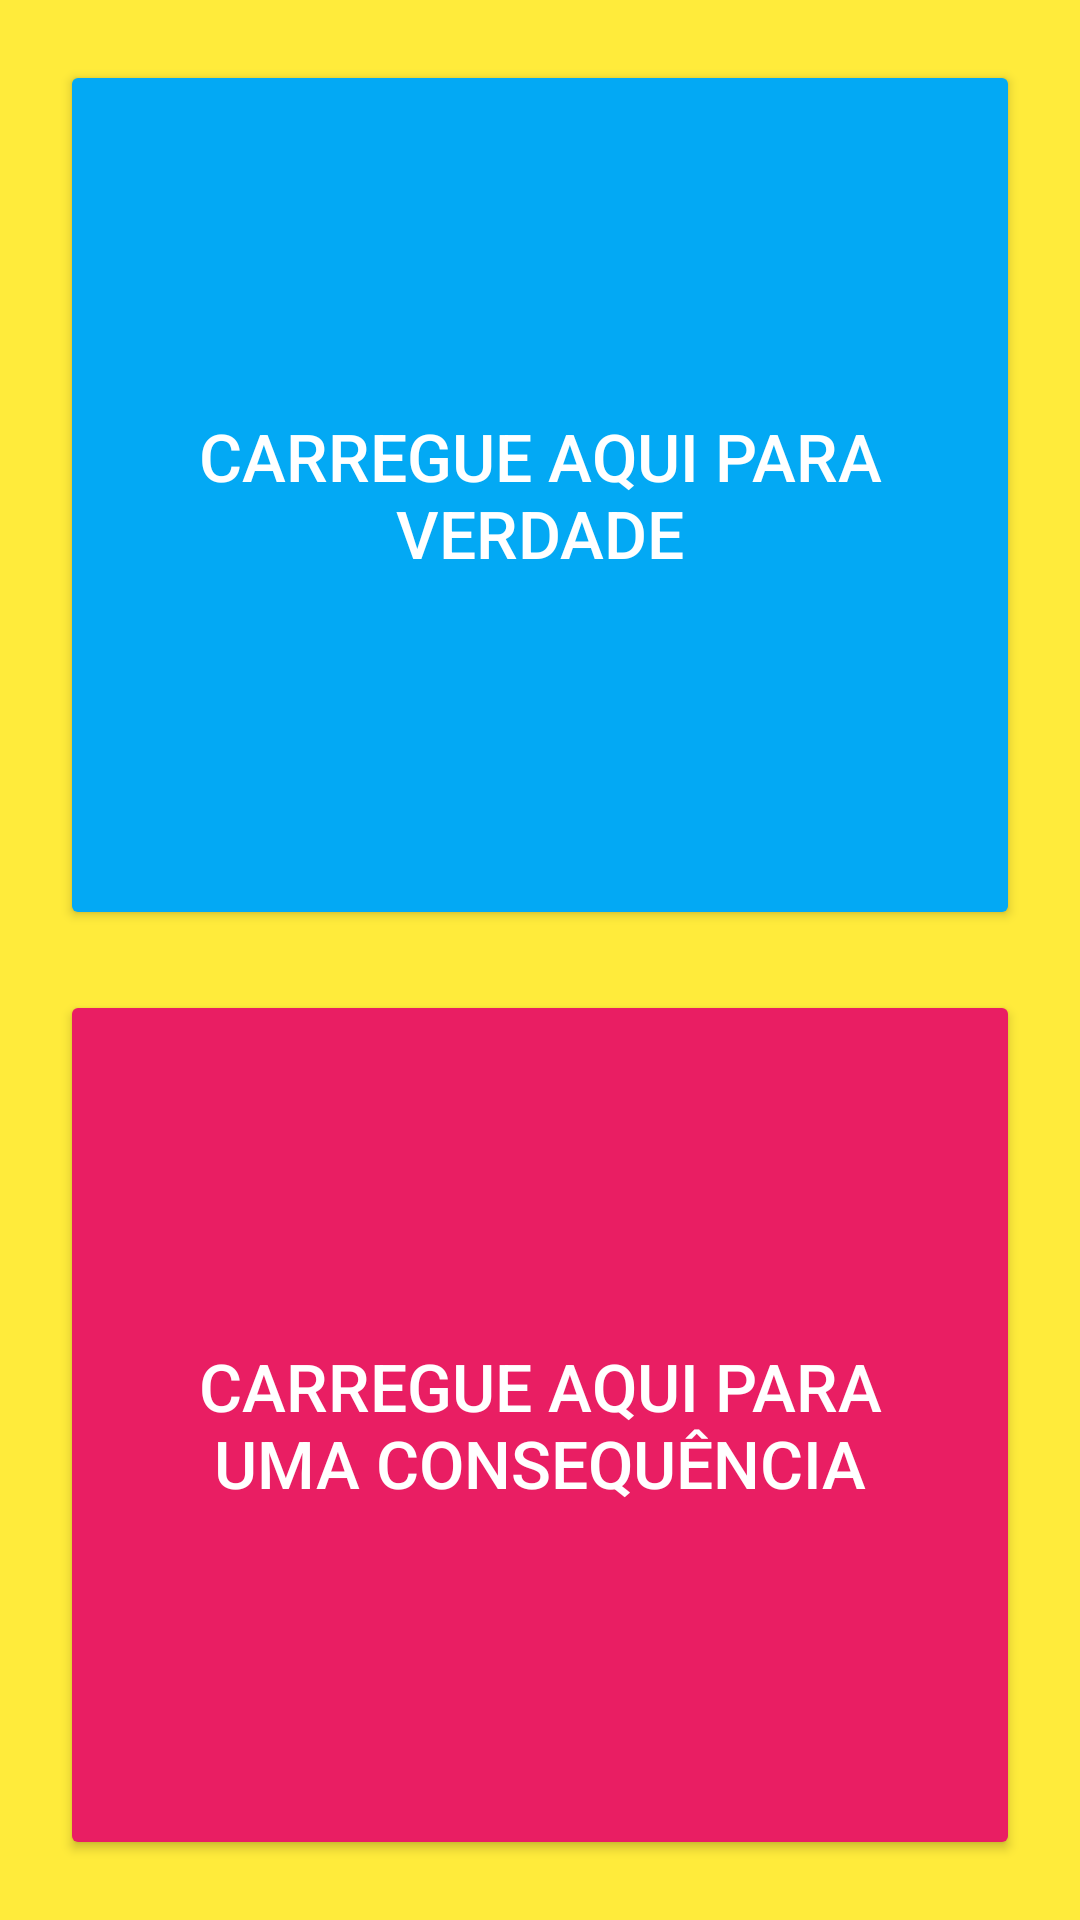

Layout XML and referenced resources for this Android screen:
<!-- AndroidManifest.xml: activity theme Theme.AppCompat.Light.NoActionBar -->
<!-- res/layout/activity_truth_or_dare.xml -->
<?xml version="1.0" encoding="utf-8"?>
<LinearLayout xmlns:android="http://schemas.android.com/apk/res/android"
    android:layout_width="match_parent"
    android:layout_height="match_parent"
    android:orientation="vertical"
    android:gravity="center"
    android:padding="20dp"
    android:background="@color/playfulBackground">

    <Button
        android:id="@+id/truthButton"
        android:layout_width="match_parent"
        android:layout_height="0dp"
        android:layout_weight="1"
        android:text="Carregue aqui para Verdade"
        android:textSize="22sp"
        android:backgroundTint="@color/truthButtonColor"
        android:textColor="@android:color/white"
        android:padding="20dp"
        android:elevation="8dp" />

    <View
        android:layout_width="match_parent"
        android:layout_height="20dp" />

    <Button
        android:id="@+id/dareButton"
        android:layout_width="match_parent"
        android:layout_height="0dp"
        android:layout_weight="1"
        android:text="Carregue aqui para uma Consequência"
        android:textSize="22sp"
        android:backgroundTint="@color/dareButtonColor"
        android:textColor="@android:color/white"
        android:padding="20dp"
        android:elevation="8dp" />

</LinearLayout>
<!-- resources referenced by this layout -->
<resources>
  <color name="dareButtonColor">#E91E63</color>
  <color name="playfulBackground">#FFEB3B</color>
  <color name="truthButtonColor">#03A9F4</color>
</resources>
